Run: headless pygame with SDL's dummy video driver; simulated clock (each Clock.tick advances the game by its frame time, no real sleeping); random seed 0; keys injected as events and as key.get_pressed() state; mouse plan: one left click at the window centre at the start of phase 2, then a move to the lower-right quarter at the start of phase 3.
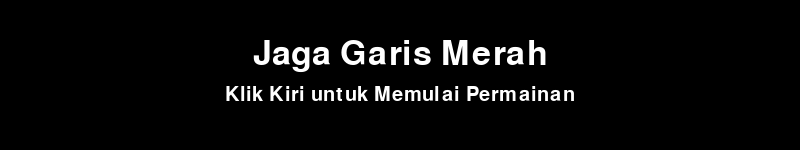
Frame 1 of 4 · flips 1–60 · no input
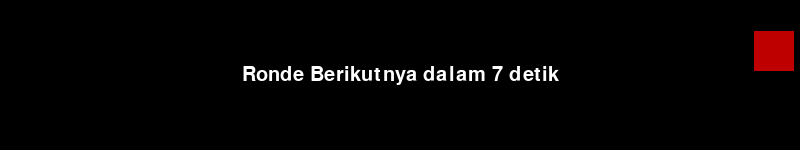
Frame 2 of 4 · flips 61–180 · clicked the window centre · tapped SPACE, RETURN · held RIGHT (→), D
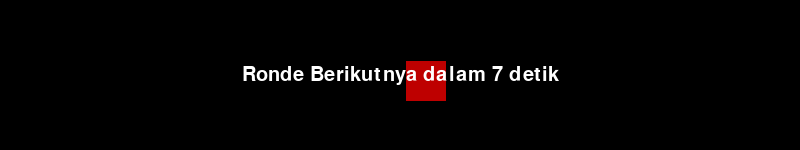
Frame 3 of 4 · flips 181–300 · moved the mouse to the lower-right quarter · held DOWN (↓), S
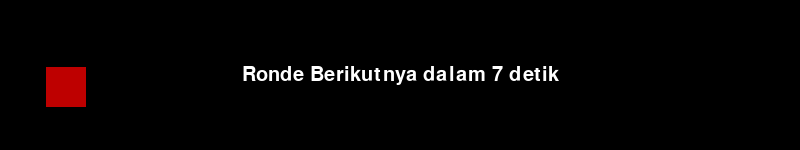
Frame 4 of 4 · flips 301–420 · held LEFT (←), A, UP (↑), W

The pygame program that drew these frames:

import pygame
import sys
import random
import time

pygame.init()

SCREEN_WIDTH, SCREEN_HEIGHT = 800, 150
screen = pygame.display.set_mode((SCREEN_WIDTH, SCREEN_HEIGHT))
pygame.display.set_caption("Game Jaga Garis Merah (Warna Dinamis)")

WARNA_LATAR = (0, 0, 0)
WARNA_PUTIH = (255, 255, 255)
WARNA_PUTIH_TIDAK_SELARAS = (170, 170, 170)  
WARNA_MERAH = (189, 0, 0)
WARNA_KOTAK_PENGECOH = (190, 0, 0)  

lebar_bar_putih, lebar_garis_merah = 150, 5
bar_putih = pygame.Rect(0, 0, lebar_bar_putih, SCREEN_HEIGHT)
garis_merah = pygame.Rect(0, 0, lebar_garis_merah, SCREEN_HEIGHT)

lebar_kotak_pengecoh, tinggi_kotak_pengecoh = 40, 40
kotak_merah_pengecoh = pygame.Rect(0, 0, lebar_kotak_pengecoh, tinggi_kotak_pengecoh)
kecepatan_kotak_pengecoh_x = 3
kecepatan_kotak_pengecoh_y = 3

kotak_merah_pengecoh.x = random.randint(0, SCREEN_WIDTH - lebar_kotak_pengecoh)
kotak_merah_pengecoh.y = random.randint(0, SCREEN_HEIGHT - tinggi_kotak_pengecoh)
kecepatan_kotak_pengecoh_x = random.choice([-3, 3])
kecepatan_kotak_pengecoh_y = random.choice([-3, 3])

kecepatan_bar_putih = 4
kecepatan_garis_merah = 1
CHANGE_DIRECTION_CHANCE = 250
UNALIGNED_TIME_LIMIT = 5
clock = pygame.time.Clock()

game_status = 'start_menu'
warna_ronde_selesai_acak = (0, 0, 0)
round_end_message = ""
waktu_mulai_tunggu = 0
durasi_tunggu = 0
waktu_mulai_ronde, durasi_ronde = 0, 0
time_unaligned_start = 0
is_aligned = False

last_round_failed = False

font_utama = pygame.font.Font(None, 50)
font_instruksi = pygame.font.Font(None, 30)
font_timer = pygame.font.Font(None, 25)

def start_new_round():
    global game_status, waktu_mulai_ronde, durasi_ronde, time_unaligned_start, kecepatan_garis_merah
    global kecepatan_kotak_pengecoh_x, kecepatan_kotak_pengecoh_y, last_round_failed

    last_round_failed = False

    bar_putih.x = random.randint(0, SCREEN_WIDTH - lebar_bar_putih)
    garis_merah.x = random.randint(0, SCREEN_WIDTH - lebar_garis_merah)
    kecepatan_garis_merah = random.choice([-2, 2])

    kotak_merah_pengecoh.x = random.randint(0, SCREEN_WIDTH - lebar_kotak_pengecoh)
    kotak_merah_pengecoh.y = random.randint(0, SCREEN_HEIGHT - tinggi_kotak_pengecoh)
    kecepatan_kotak_pengecoh_x = random.choice([-3, -2, 2, 3])
    kecepatan_kotak_pengecoh_y = random.choice([-3, -2, 2, 3])

    durasi_ronde = random.uniform(15, 15)
    waktu_mulai_ronde = time.time()
    time_unaligned_start = 0
    game_status = 'playing'
    print(f"--- Ronde Baru Dimulai! Durasi: {durasi_ronde:.2f} detik ---")

def start_countdown():
    global game_status, waktu_mulai_tunggu, durasi_tunggu
    game_status = 'waiting'
    waktu_mulai_tunggu = time.time()
    durasi_tunggu = random.uniform(5, 15)
    print(f"Jeda dimulai. Ronde berikutnya dalam {durasi_tunggu:.2f} detik...")

while True:
    for event in pygame.event.get():
        if event.type == pygame.QUIT:
            pygame.quit()
            sys.exit()
        
        if event.type == pygame.MOUSEBUTTONDOWN and event.button == 1:
            if game_status == 'start_menu':
                start_countdown()
            elif game_status == 'prompt_next_round':
                start_countdown()
            elif game_status == 'waiting':
                game_status = 'prompt_next_round'
                warna_ronde_selesai_acak = WARNA_KOTAK_PENGECOH
                round_end_message = "GAGAL: KLIK TERLALU AWAL"
                last_round_failed = True
                print("--- GAGAL! Klik terdeteksi saat countdown! Bot terjebak! ---")
   
    if game_status == 'playing':
        mouse_buttons = pygame.mouse.get_pressed()
        if mouse_buttons[0]: bar_putih.x += kecepatan_bar_putih
        else: bar_putih.x -= kecepatan_bar_putih
        if bar_putih.left < 0: bar_putih.left = 0
        if bar_putih.right > SCREEN_WIDTH: bar_putih.right = SCREEN_WIDTH

        garis_merah.x += kecepatan_garis_merah
        if random.randint(1, CHANGE_DIRECTION_CHANCE) == 1:
            kecepatan_garis_merah *= -1
        if garis_merah.left <= 0 or garis_merah.right >= SCREEN_WIDTH:
            kecepatan_garis_merah *= -1
            if kecepatan_garis_merah > 0:
                kecepatan_garis_merah = random.randint(2, kecepatan_bar_putih)
            else:
                kecepatan_garis_merah = random.randint(-kecepatan_bar_putih, -2)
        
        kotak_merah_pengecoh.x += kecepatan_kotak_pengecoh_x
        kotak_merah_pengecoh.y += kecepatan_kotak_pengecoh_y
        if kotak_merah_pengecoh.left <= 0 or kotak_merah_pengecoh.right >= SCREEN_WIDTH:
            kecepatan_kotak_pengecoh_x *= -1
        if kotak_merah_pengecoh.top <= 0 or kotak_merah_pengecoh.bottom >= SCREEN_HEIGHT:
            kecepatan_kotak_pengecoh_y *= -1

        waktu_ronde_berlalu = time.time() - waktu_mulai_ronde
        if waktu_ronde_berlalu > durasi_ronde:
            game_status = 'prompt_next_round'
            round_end_message = "RONDE SELESAI"
            last_round_failed = False
            warna_ronde_selesai_acak = WARNA_LATAR
            print("--- Waktu Habis! Anda Bertahan! Ronde Selesai ---")

        is_aligned = garis_merah.centerx >= bar_putih.left and garis_merah.centerx <= bar_putih.right
        if is_aligned:
            time_unaligned_start = 0
        else:
            if time_unaligned_start == 0:
                time_unaligned_start = time.time()
            else:
                waktu_tidak_selaras = time.time() - time_unaligned_start
                if waktu_tidak_selaras > UNALIGNED_TIME_LIMIT:
                    game_status = 'prompt_next_round'
                    round_end_message = "RONDE SELESAI"
                    last_round_failed = True
                    warna_ronde_selesai_acak = WARNA_KOTAK_PENGECOH
                    print(f"--- Gagal Bertahan lebih dari {UNALIGNED_TIME_LIMIT} detik! Ronde Selesai ---")

    elif game_status == 'waiting':
        kotak_merah_pengecoh.x += kecepatan_kotak_pengecoh_x
        kotak_merah_pengecoh.y += kecepatan_kotak_pengecoh_y
        if kotak_merah_pengecoh.left <= 0 or kotak_merah_pengecoh.right >= SCREEN_WIDTH:
            kecepatan_kotak_pengecoh_x *= -1
        if kotak_merah_pengecoh.top <= 0 or kotak_merah_pengecoh.bottom >= SCREEN_HEIGHT:
            kecepatan_kotak_pengecoh_y *= -1
        if time.time() - waktu_mulai_tunggu > durasi_tunggu:
            start_new_round()
   
    if game_status == 'start_menu':
        screen.fill(WARNA_LATAR)
        judul_teks = font_utama.render("Jaga Garis Merah", True, WARNA_PUTIH)
        mulai_teks = font_instruksi.render("Klik Kiri untuk Memulai Permainan", True, WARNA_PUTIH)
        posisi_judul = judul_teks.get_rect(center=(SCREEN_WIDTH/2, SCREEN_HEIGHT/2 - 20))
        posisi_mulai = mulai_teks.get_rect(center=(SCREEN_WIDTH/2, SCREEN_HEIGHT/2 + 20))
        screen.blit(judul_teks, posisi_judul)
        screen.blit(mulai_teks, posisi_mulai)

    elif game_status == 'playing':
        screen.fill(WARNA_LATAR)
        bar_warna_terpakai = WARNA_PUTIH if is_aligned else WARNA_PUTIH_TIDAK_SELARAS
        pygame.draw.rect(screen, bar_warna_terpakai, bar_putih)
        pygame.draw.rect(screen, WARNA_MERAH, garis_merah)
        pygame.draw.rect(screen, WARNA_KOTAK_PENGECOH, kotak_merah_pengecoh)
        waktu_tersisa_ronde = durasi_ronde - (time.time() - waktu_mulai_ronde)
        teks_timer = font_timer.render(f"Bertahan: {int(waktu_tersisa_ronde)}s", True, WARNA_PUTIH)
        screen.blit(teks_timer, (10, 10))
        if time_unaligned_start != 0:
            waktu_tersisa_gagal = UNALIGNED_TIME_LIMIT - (time.time() - time_unaligned_start)
           
            teks_gagal = font_timer.render(f"Gagal dalam: {waktu_tersisa_gagal:.1f}s", True, WARNA_MERAH)
            screen.blit(teks_gagal, (10, 30))
    
    elif game_status == 'prompt_next_round':
        if last_round_failed:
            screen.fill(WARNA_KOTAK_PENGECOH)
        else:
            screen.fill(warna_ronde_selesai_acak)
        teks_selesai = font_utama.render(round_end_message, True, WARNA_PUTIH)
        teks_mulai_lagi = font_instruksi.render("Klik Kiri untuk Memulai Jeda", True, WARNA_PUTIH)
        posisi_selesai = teks_selesai.get_rect(center=(SCREEN_WIDTH/2, SCREEN_HEIGHT/2 - 20))
        posisi_mulai_lagi = teks_mulai_lagi.get_rect(center=(SCREEN_WIDTH/2, SCREEN_HEIGHT/2 + 20))
        screen.blit(teks_selesai, posisi_selesai)
        screen.blit(teks_mulai_lagi, posisi_mulai_lagi)
        
    elif game_status == 'waiting':
        screen.fill(WARNA_LATAR)
        pygame.draw.rect(screen, WARNA_KOTAK_PENGECOH, kotak_merah_pengecoh)
        waktu_tersisa = durasi_tunggu - (time.time() - waktu_mulai_tunggu)
        teks_menunggu = font_instruksi.render(f"Ronde Berikutnya dalam {int(waktu_tersisa)} detik", True, WARNA_PUTIH)
        posisi_menunggu = teks_menunggu.get_rect(center=(SCREEN_WIDTH/2, SCREEN_HEIGHT/2))
        screen.blit(teks_menunggu, posisi_menunggu)

    pygame.display.update()
    clock.tick(60)
